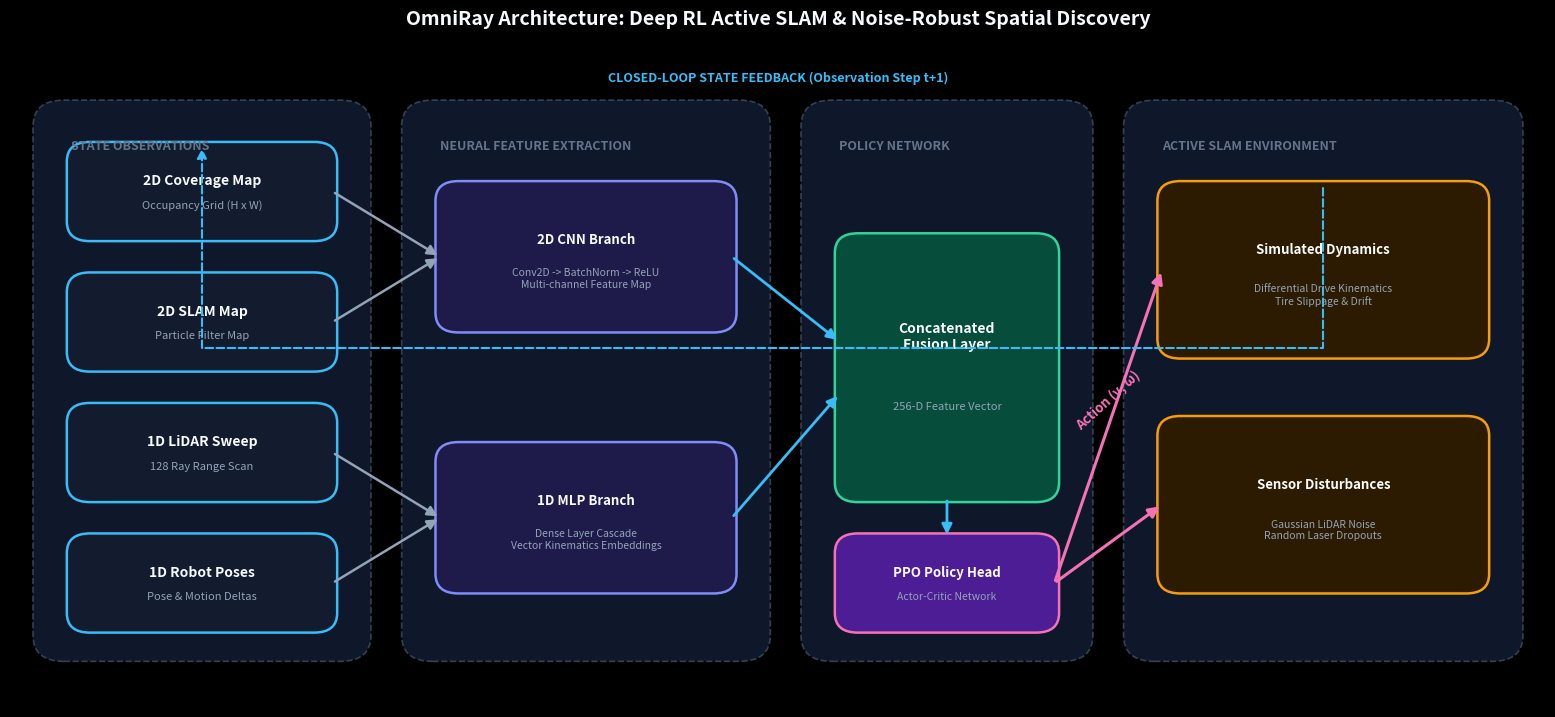

Reproduce this figure in Python.
import os
import matplotlib.pyplot as plt
import matplotlib.patches as patches

# Set dark background theme
plt.style.use('dark_background')

fig, ax = plt.subplots(figsize=(16, 7.5), dpi=300)
fig.patch.set_facecolor('#0B0F19')
ax.set_facecolor('#0B0F19')

# Turn off axes
ax.set_xlim(0, 100)
ax.set_ylim(0, 50)
ax.axis('off')

# Helper function to draw rounded boxes
def draw_box(ax, x, y, w, h, title, subtitle="", bg_color="#1E293B", border_color="#38BDF8", title_color="#F8FAFC", sub_color="#94A3B8", fontsize=10, radius=1.5):
    box = patches.FancyBboxPatch(
        (x, y), w, h,
        boxstyle=f"round,pad=0.3,rounding_size={radius}",
        ec=border_color, fc=bg_color, lw=1.8, zorder=2
    )
    ax.add_patch(box)
    
    if subtitle:
        ax.text(x + w/2, y + h*0.62, title, color=title_color, fontsize=fontsize, fontweight='bold', ha='center', va='center', zorder=3)
        ax.text(x + w/2, y + h*0.35, subtitle, color=sub_color, fontsize=fontsize-2, ha='center', va='center', zorder=3)
    else:
        ax.text(x + w/2, y + h/2, title, color=title_color, fontsize=fontsize, fontweight='bold', ha='center', va='center', zorder=3)

# Helper function to draw section bounding boxes (subgraphs)
def draw_section(ax, x, y, w, h, label, border_color="#334155", bg_color="#0F172A"):
    box = patches.FancyBboxPatch(
        (x, y), w, h,
        boxstyle="round,pad=0.5,rounding_size=2.0",
        ec=border_color, fc=bg_color, lw=1.2, linestyle="--", zorder=1
    )
    ax.add_patch(box)
    ax.text(x + 2, y + h - 2.5, label.upper(), color="#64748B", fontsize=9, fontweight='bold', ha='left', va='top', zorder=3)

# 1. Sections
draw_section(ax, 2, 4, 21, 42, "State Observations")
draw_section(ax, 26, 4, 23, 42, "Neural Feature Extraction")
draw_section(ax, 52, 4, 18, 42, "Policy Network")
draw_section(ax, 73, 4, 25, 42, "Active SLAM Environment")

# 2. Observation Boxes (Left Column)
draw_box(ax, 4, 36, 17, 7, "2D Coverage Map", "Occupancy Grid (H x W)", bg_color="#131C2E", border_color="#38BDF8")
draw_box(ax, 4, 26, 17, 7, "2D SLAM Map", "Particle Filter Map", bg_color="#131C2E", border_color="#38BDF8")
draw_box(ax, 4, 16, 17, 7, "1D LiDAR Sweep", "128 Ray Range Scan", bg_color="#131C2E", border_color="#38BDF8")
draw_box(ax, 4, 6,  17, 7, "1D Robot Poses", "Pose & Motion Deltas", bg_color="#131C2E", border_color="#38BDF8")

# 3. Encoders (Second Column)
draw_box(ax, 28, 29, 19, 11, "2D CNN Branch", "Conv2D -> BatchNorm -> ReLU\nMulti-channel Feature Map", bg_color="#1E1B4B", border_color="#818CF8", fontsize=9.5)
draw_box(ax, 28, 9,  19, 11, "1D MLP Branch", "Dense Layer Cascade\nVector Kinematics Embeddings", bg_color="#1E1B4B", border_color="#818CF8", fontsize=9.5)

# 4. Fusion & Policy (Third Column)
draw_box(ax, 54, 16, 14, 20, "Concatenated\nFusion Layer", "256-D Feature Vector", bg_color="#064E3B", border_color="#34D399", fontsize=10)
draw_box(ax, 54, 6,  14, 7, "PPO Policy Head", "Actor-Critic Network", bg_color="#4C1D95", border_color="#F472B6", fontsize=9.5)

# 5. Environment (Right Column)
draw_box(ax, 75, 27, 21, 13, "Simulated Dynamics", "Differential Drive Kinematics\nTire Slippage & Drift", bg_color="#2D1B00", border_color="#F59E0B", fontsize=9.5)
draw_box(ax, 75, 9,  21, 13, "Sensor Disturbances", "Gaussian LiDAR Noise\nRandom Laser Dropouts", bg_color="#2D1B00", border_color="#F59E0B", fontsize=9.5)

# Arrows / Connections
arrow_props = dict(arrowstyle="-|>", color="#94A3B8", lw=1.8, mutation_scale=15)
highlight_arrow = dict(arrowstyle="-|>", color="#38BDF8", lw=2.0, mutation_scale=15)
action_arrow = dict(arrowstyle="-|>", color="#F472B6", lw=2.2, mutation_scale=16)
feedback_arrow = dict(arrowstyle="-|>", color="#64748B", lw=1.5, linestyle="--", mutation_scale=12)

# Obs -> Encoders
ax.annotate("", xy=(28, 34.5), xytext=(21, 39.5), arrowprops=arrow_props)
ax.annotate("", xy=(28, 34.5), xytext=(21, 29.5), arrowprops=arrow_props)

ax.annotate("", xy=(28, 14.5), xytext=(21, 19.5), arrowprops=arrow_props)
ax.annotate("", xy=(28, 14.5), xytext=(21, 9.5),  arrowprops=arrow_props)

# Encoders -> Fusion
ax.annotate("", xy=(54, 28.0), xytext=(47, 34.5), arrowprops=highlight_arrow)
ax.annotate("", xy=(54, 24.0), xytext=(47, 14.5), arrowprops=highlight_arrow)

# Fusion -> Policy
ax.annotate("", xy=(61, 13.0), xytext=(61, 16.0), arrowprops=highlight_arrow)

# Policy -> Env
ax.annotate("", xy=(75, 33.5), xytext=(68, 9.5), arrowprops=action_arrow)
ax.annotate("", xy=(75, 15.5), xytext=(68, 9.5), arrowprops=action_arrow)

# Label on Action Arrow
ax.text(71.5, 23.5, "Action (v, ω)", color="#F472B6", fontsize=9.5, fontweight='bold', ha='center', va='center', rotation=42, zorder=5)

# Feedback Loop (Top & Bottom paths)
# Top feedback
ax.annotate("", xy=(12.5, 43.0), xytext=(85.5, 40.0),
            arrowprops=dict(arrowstyle="-|>", color="#38BDF8", lw=1.5, linestyle="--",
                            connectionstyle="bar,angle=180,fraction=-0.18", mutation_scale=14))
ax.text(50, 48.2, "CLOSED-LOOP STATE FEEDBACK (Observation Step t+1)", color="#38BDF8", fontsize=9, fontweight='bold', ha='center', va='center')

# Title Bar at the Very Top
plt.suptitle("OmniRay Architecture: Deep RL Active SLAM & Noise-Robust Spatial Discovery", color="#F8FAFC", fontsize=14, fontweight='bold', y=0.98)

# Output directory check
os.makedirs("assets", exist_ok=True)
output_path = os.path.join("assets", "architecture_horizontal.png")
plt.tight_layout()
plt.subplots_adjust(top=0.92, bottom=0.05, left=0.02, right=0.98)
plt.savefig(output_path, dpi=300, facecolor=fig.get_facecolor(), edgecolor='none')
plt.close()

print(f"Successfully generated research-grade architecture diagram at: {output_path}")
